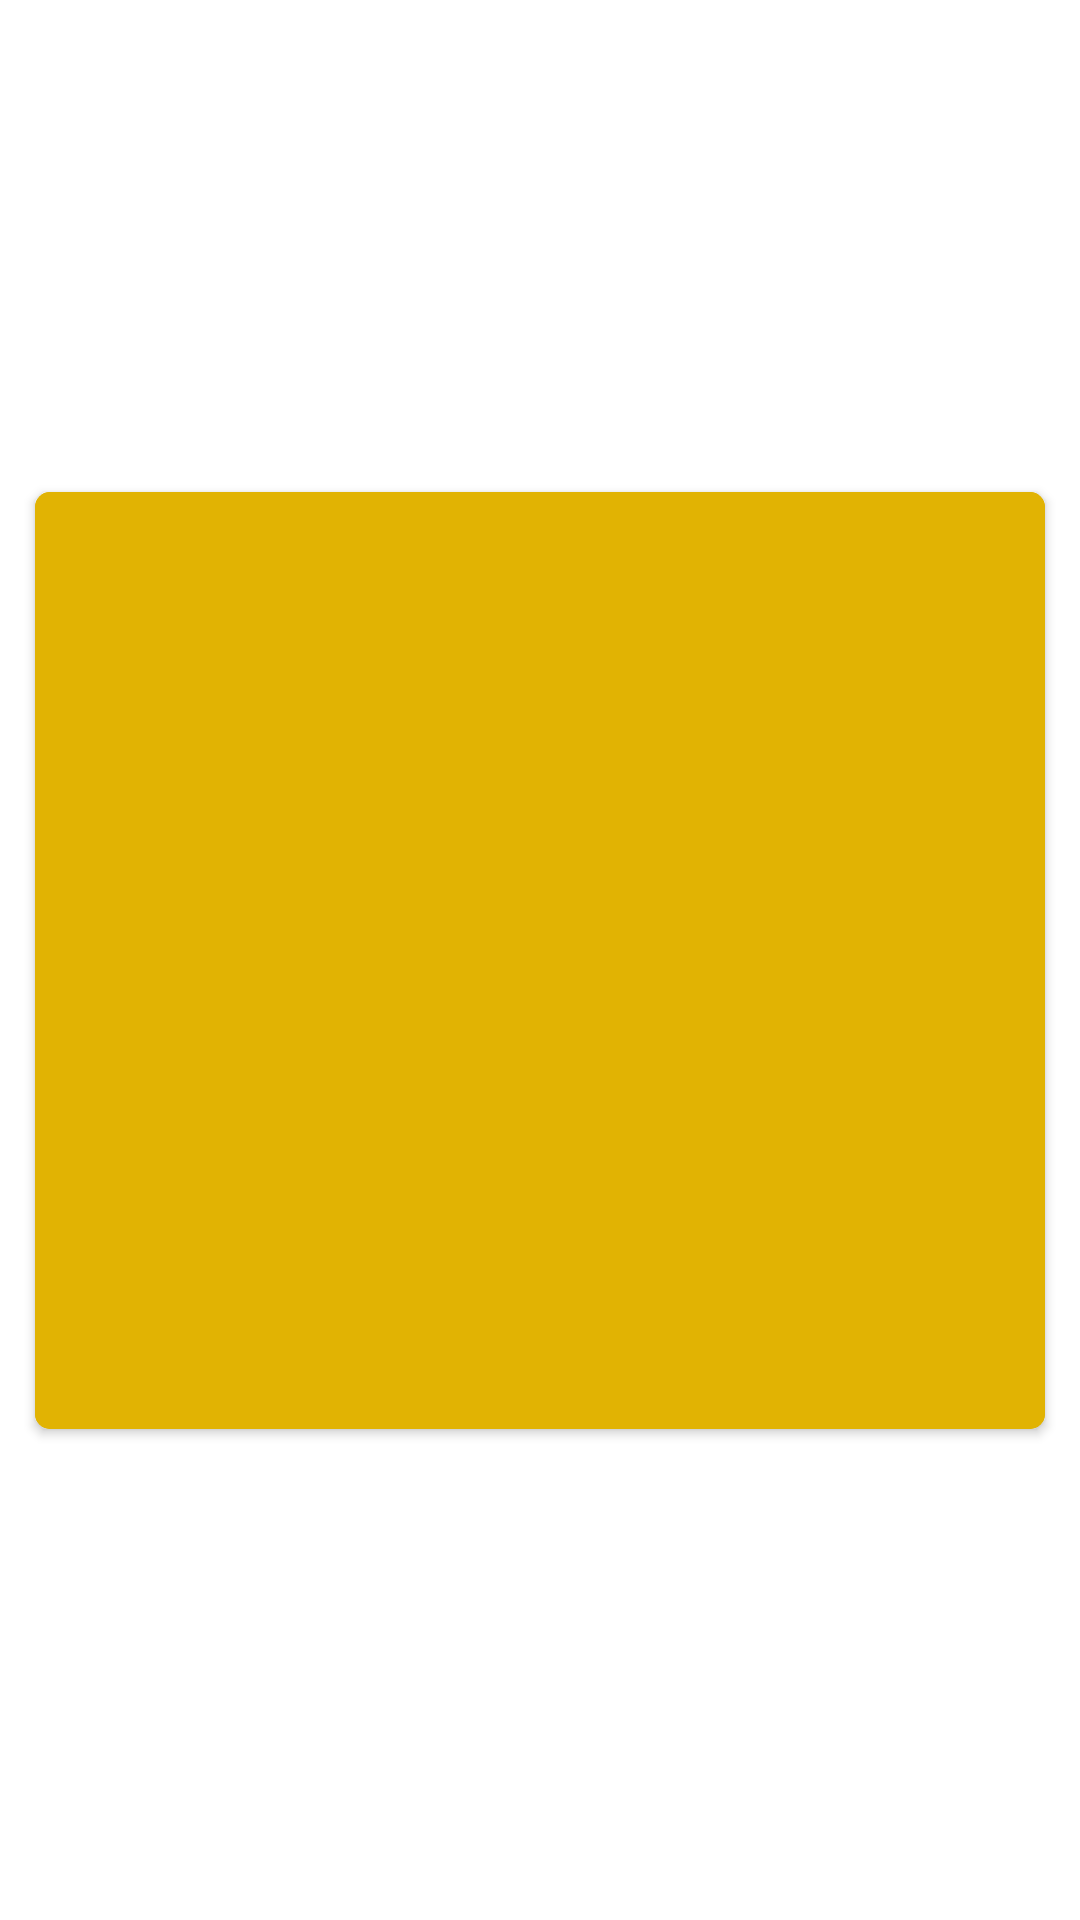

Write the Android layout XML for this screen, with the resource values it uses.
<!-- AndroidManifest.xml: application theme Theme.DogeMeme -->
<!-- res/layout/cell_meme.xml -->
<?xml version="1.0" encoding="utf-8"?>
<androidx.constraintlayout.widget.ConstraintLayout xmlns:android="http://schemas.android.com/apk/res/android"
    android:layout_width="match_parent"
    android:layout_height="wrap_content"
    xmlns:tools="http://schemas.android.com/tools"
    android:paddingVertical="@dimen/spacing_8"
    android:paddingHorizontal="@dimen/spacing_8"
    tools:background="@color/fragment_bg_light"
    xmlns:app="http://schemas.android.com/apk/res-auto">

    <androidx.cardview.widget.CardView
        android:backgroundTint="@color/card_bg"
        android:layout_height="wrap_content"
        android:layout_width="match_parent"
        app:cardCornerRadius="@dimen/default_corner_size"
        android:padding="@dimen/spacing_8"
        android:foreground="?android:attr/selectableItemBackground"
        app:cardUseCompatPadding="true"
        app:layout_constraintStart_toStartOf="parent"
        app:layout_constraintEnd_toEndOf="parent"
        app:layout_constraintBottom_toBottomOf="parent"
        app:cardPreventCornerOverlap="true"
        app:layout_constraintTop_toTopOf="parent">

        <androidx.constraintlayout.widget.ConstraintLayout
            android:layout_width="match_parent"
            android:layout_height="wrap_content"
            android:background="@color/card_bg">

            <androidx.appcompat.widget.AppCompatTextView
                android:id="@+id/meme_title"
                android:layout_width="match_parent"
                android:layout_height="wrap_content"
                app:layout_constraintTop_toTopOf="parent"
                app:layout_constraintEnd_toEndOf="parent"
                app:layout_constraintStart_toStartOf="parent"
                app:layout_constraintBottom_toTopOf="@id/meme_image"
                android:layout_margin="@dimen/spacing_8"
                style="@style/TextAppearance.MaterialComponents.Headline6"
                tools:text="Title of meme longer longer some test like this in 2 lines"/>

            <androidx.appcompat.widget.AppCompatImageView
                android:id="@+id/meme_image"
                android:layout_width="match_parent"
                android:layout_height="0dp"
                app:layout_constraintDimensionRatio="1:0.8"
                tools:src="@raw/tools_test_meme"
                app:layout_constraintTop_toBottomOf="@id/meme_title"
                app:layout_constraintEnd_toEndOf="parent"
                app:layout_constraintStart_toStartOf="parent"
                app:layout_constraintBottom_toBottomOf="parent"/>

        </androidx.constraintlayout.widget.ConstraintLayout>
    </androidx.cardview.widget.CardView>
</androidx.constraintlayout.widget.ConstraintLayout>
<!-- resources referenced by this layout -->
<resources>
  <color name="card_bg">@color/color_doge2</color>
  <color name="fragment_bg_light">@color/color_light_gray</color>
  <dimen name="default_corner_size">5dp</dimen>
  <dimen name="spacing_8">8dp</dimen>
  <style name="Theme.DogeMeme" parent="Theme.MaterialComponents.DayNight.NoActionBar">
          
          <item name="colorPrimary">@color/fragment_bg_light</item>
          <item name="colorPrimaryVariant">@color/fragment_bg_light</item>
          <item name="colorOnPrimary">@color/fragment_bg_light</item>
          
          <item name="colorSecondary">@color/fragment_bg_light</item>
          <item name="colorSecondaryVariant">@color/fragment_bg_light</item>
          <item name="colorOnSecondary">@color/fragment_bg_light</item>
          
          <item name="android:statusBarColor" tools:targetApi="l">@color/fragment_bg_accent</item>
          <item name="android:windowLightStatusBar">true</item>
          
      </style>
  <color name="color_doge2">#e1b303</color>
  <color name="color_light_gray">#eeeeee</color>
  <color name="fragment_bg_accent">@color/color_doge1</color>
  <color name="color_doge1">#cb9800</color>
</resources>
